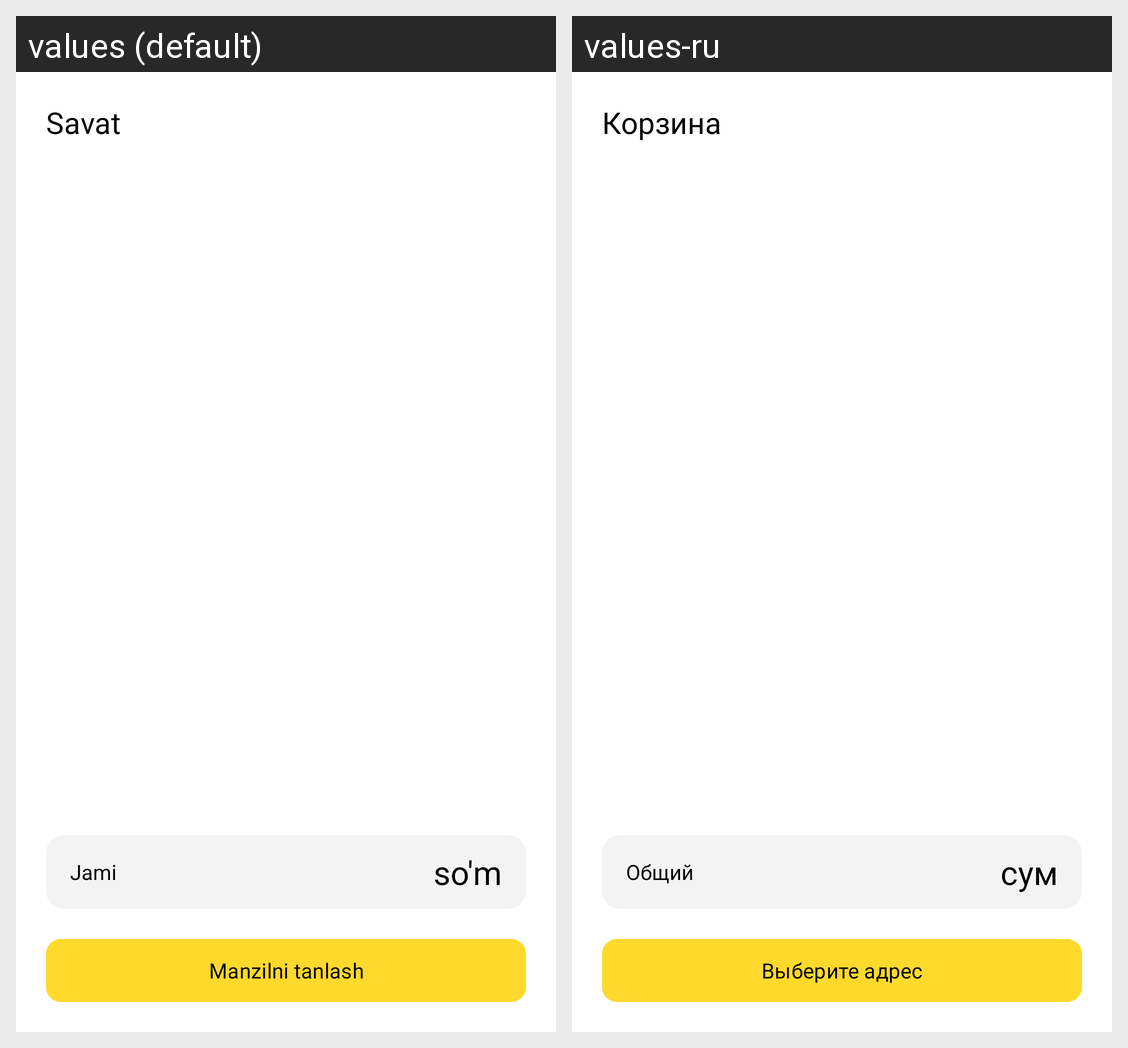

The same Android screen rendered under two of its app's locales, left to right. List the strings drawn on it with the default value and each locale's translation.
Android screen res/layout/fragment_basket.xml rendered under 2 locales, left to right: values (default), values-ru. Device: Nexus 5 (rendered at 1080×1920; each locale shown at half size, 540×960, under a caption strip naming it); theme Theme.Karvon.
Strings drawn on this screen, with the default value and each locale's value (text and hints the layout hard-codes, and strings that could not be matched under every locale, appear in the picture but are not listed):

basket
  values: Savat
  values-ru: Корзина

all
  values: Jami
  values-ru: Общий

soum
  values: so'm
  values-ru: сум

select_address
  values: Manzilni tanlash
  values-ru: Выберите адрес
